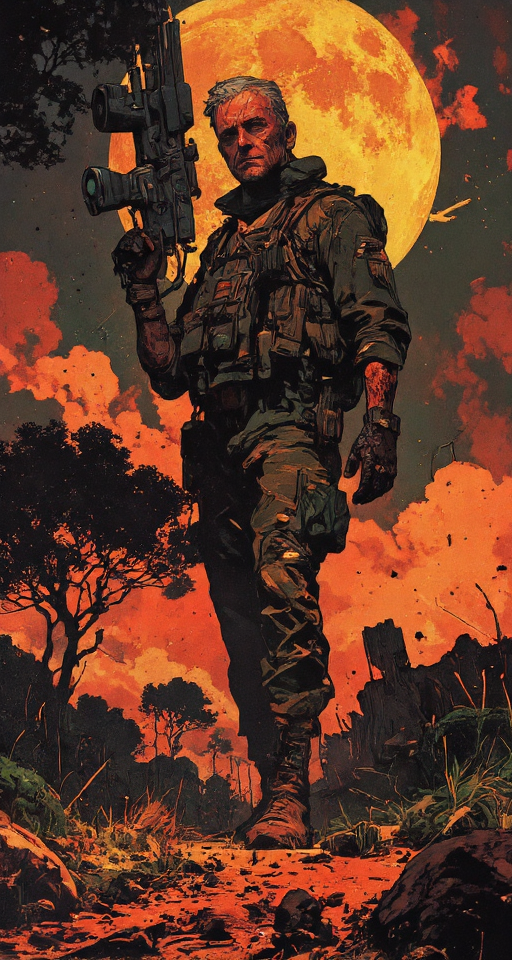
Generation parameters embedded in this image by ComfyUI (PNG 'prompt' text chunk: the API-format workflow graph, JSON):
{"6":{"inputs":{"text":"8K, masterpiece, ultra high-definition macro photography, ultra-detailed, Nikon D850, 105mm f/2.8 macro lens, soft diffused natural light, digital painting with photographic realism, hyperrealistic depiction of:\n\na 54-year-old mixed-race Brazilian male military captain, 1.85m height, broad shoulders, military posture, scars on neck, graying hair in military cut, wearing tactical or military-style clothes, post-apocalyptic security outpost background, dramatic lighting, realistic style, disciplined and protective expression, holding military equipment\n\nover a grass path, dust clouds, positioned in a rugged tropical forest scene with cracked ochre earth, scattered tufts of green grass, vegetation, thorny acacia shrubs and sparse arboreal vegetation, warm ambient light casting soft shadows, dust particles subtly suspended in air, harmonious blend of realism and painterly composition, mood is wild, raw, and powerfully visceral.  night time, full moon, stars, constellations and galaxies\n","clip":["75",1]},"class_type":"CLIPTextEncode","_meta":{"title":"CLIP Text Encode (Positive Prompt)"}},"10":{"inputs":{"vae_name":"ae.safetensors"},"class_type":"VAELoader","_meta":{"title":"Load VAE"}},"16":{"inputs":{"sampler_name":"deis"},"class_type":"KSamplerSelect","_meta":{"title":"KSamplerSelect"}},"17":{"inputs":{"scheduler":"beta","steps":35,"denoise":1.0,"model":["30",0]},"class_type":"BasicScheduler","_meta":{"title":"BasicScheduler"}},"22":{"inputs":{"model":["30",0],"conditioning":["26",0]},"class_type":"BasicGuider","_meta":{"title":"BasicGuider"}},"25":{"inputs":{"noise_seed":339195258549412},"class_type":"RandomNoise","_meta":{"title":"RandomNoise"}},"26":{"inputs":{"guidance":3.0,"conditioning":["6",0]},"class_type":"FluxGuidance","_meta":{"title":"FluxGuidance"}},"27":{"inputs":{"width":512,"height":960,"batch_size":3},"class_type":"EmptySD3LatentImage","_meta":{"title":"EmptySD3LatentImage"}},"30":{"inputs":{"max_shift":1.15,"base_shift":0.5,"width":512,"height":960,"model":["75",0]},"class_type":"ModelSamplingFlux","_meta":{"title":"ModelSamplingFlux"}},"42":{"inputs":{"text":"","clip":["75",1]},"class_type":"CLIPTextEncode","_meta":{"title":"CLIP Text Encode (Negative Prompt)"}},"65":{"inputs":{"samples":["73",1],"vae":["10",0]},"class_type":"VAEDecode","_meta":{"title":"VAE Decode"}},"73":{"inputs":{"noise":["25",0],"guider":["22",0],"sampler":["16",0],"sigmas":["17",0],"latent_image":["27",0]},"class_type":"SamplerCustomAdvanced","_meta":{"title":"SamplerCustomAdvanced"}},"75":{"inputs":{"lora_name":"FLUX\\STYLES\\Luminous_Shadowscape-000016.safetensors","strength_model":0.6000000000000001,"strength_clip":0.9,"model":["81",0],"clip":["81",1]},"class_type":"LoraLoader","_meta":{"title":"Load LoRA"}},"81":{"inputs":{"lora_name":"FLUX\\STYLES\\RM_Artistify_v1.0M.safetensors","strength_model":0.8500000000000002,"strength_clip":0.92,"model":["441",0],"clip":["441",1]},"class_type":"LoraLoader","_meta":{"title":"Load LoRA"}},"434":{"inputs":{"sub_directory":["435",0],"filename_text_1":["436",0],"filename_text_2":"","filename_text_3":"","filename_separator":"_","timestamp":"true","counter_type":"filename","filename_text_1_pos":0,"filename_text_2_pos":2,"filename_text_3_pos":4,"timestamp_pos":1,"timestamp_type":"save_time","counter_pos":3,"extra_metadata":"Extra Metadata","images":["65",0]},"class_type":"Save Images Mikey","_meta":{"title":"Save Images Mikey (Mikey)"}},"435":{"inputs":{"string":"RPG"},"class_type":"Simple String","_meta":{"title":"FileName"}},"436":{"inputs":{"string":"RPG"},"class_type":"Simple String","_meta":{"title":"FileName"}},"437":{"inputs":{"unet_name":"flux1-dev-Q3_K_S.gguf"},"class_type":"UnetLoaderGGUF","_meta":{"title":"Unet Loader (GGUF)"}},"439":{"inputs":{"clip_name1":"t5-v1_1-xxl-encoder-Q3_K_S.gguf","clip_name2":"clip_l.safetensors","type":"flux"},"class_type":"DualCLIPLoaderGGUF","_meta":{"title":"DualCLIPLoader (GGUF)"}},"440":{"inputs":{"lora_name":"FLUX\\ANIME\\RetroAnimeFluxV1.safetensors","strength_model":0.45000000000000007,"strength_clip":0.92,"model":["437",0],"clip":["439",0]},"class_type":"LoraLoader","_meta":{"title":"Load LoRA"}},"441":{"inputs":{"lora_name":"FLUX\\ANIME\\ck-shadow-circuit-000021.safetensors","strength_model":0.6000000000000001,"strength_clip":0.92,"model":["440",0],"clip":["440",1]},"class_type":"LoraLoader","_meta":{"title":"Load LoRA"}}}